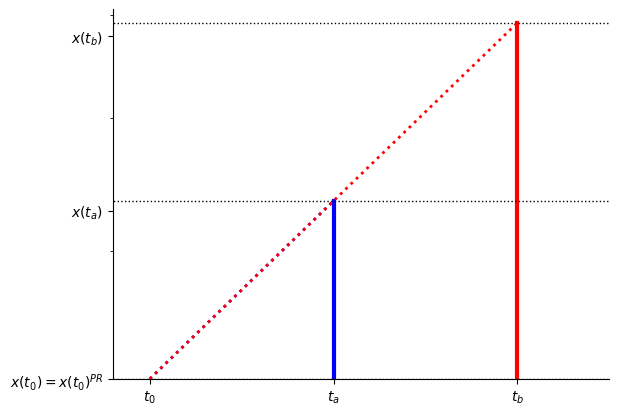

Recreate this plot in Python. (Note: this script raises an exception after producing the figure.)
#!/usr/bin/env python3
# -*- coding: utf-8 -*-
"""
Created on Fri Apr 13 10:54:25 2018

[redacted]
"""
import matplotlib.pyplot as plt
import numpy as np
import pandas as pd
from datetime import datetime
from matplotlib.ticker import NullFormatter
plt.ion()

fig1, ax1 = plt.subplots()

t0=0
ta=1
tb=2
x0=2277
Dxa=1000
Dxb=2500
r=.03

xta=x0*np.exp(r*(ta-t0))+Dxa
xtb=x0*np.exp(r*(tb-t0))+Dxb


#Payouts
plt.plot([ta, ta], [x0, xta], 'b-', lw=3)
plt.plot([tb, tb], [x0, xtb], 'r-', lw=3)

#wealth levels
plt.plot([-.3, 2.5], [x0, x0], 'k:', lw=1)
plt.plot([-.3, 2.5], [xta, xta], 'k:', lw=1)
plt.plot([-.3, 2.5], [xtb, xtb], 'k:', lw=1)

#slopes
plt.plot([t0,ta], [x0, xta], 'b:', lw=2)
plt.plot([t0,tb], [x0, xtb], 'r:', lw=2)

plt.rc('xtick',labelsize=16)
plt.rc('ytick',labelsize=16)
plt.gca().spines['right'].set_color('none')
plt.gca().spines['top'].set_color('none')
#plt.xlabel('$t$',fontsize=16)
#plt.ylabel('Payment',fontsize=16)
plt.yscale('log')
ax1.yaxis.set_major_formatter(NullFormatter())
ax1.yaxis.set_minor_formatter(NullFormatter())
plt.xticks([t0,ta,tb], ['$t_0$','$t_a$','$t_b$'], rotation=0)
plt.yticks([x0,x0+Dxa,x0+Dxb], ['$x(t_0)=x(t_0)^{PR}$','$x(t_a)$','$x(t_b)$'], rotation=0)
plt.xlim(-0.2,2.5)
plt.ylim(x0,xtb*1.03)
plt.savefig("./../reversal_B_2.pdf", bbox_inches='tight')
plt.show()
